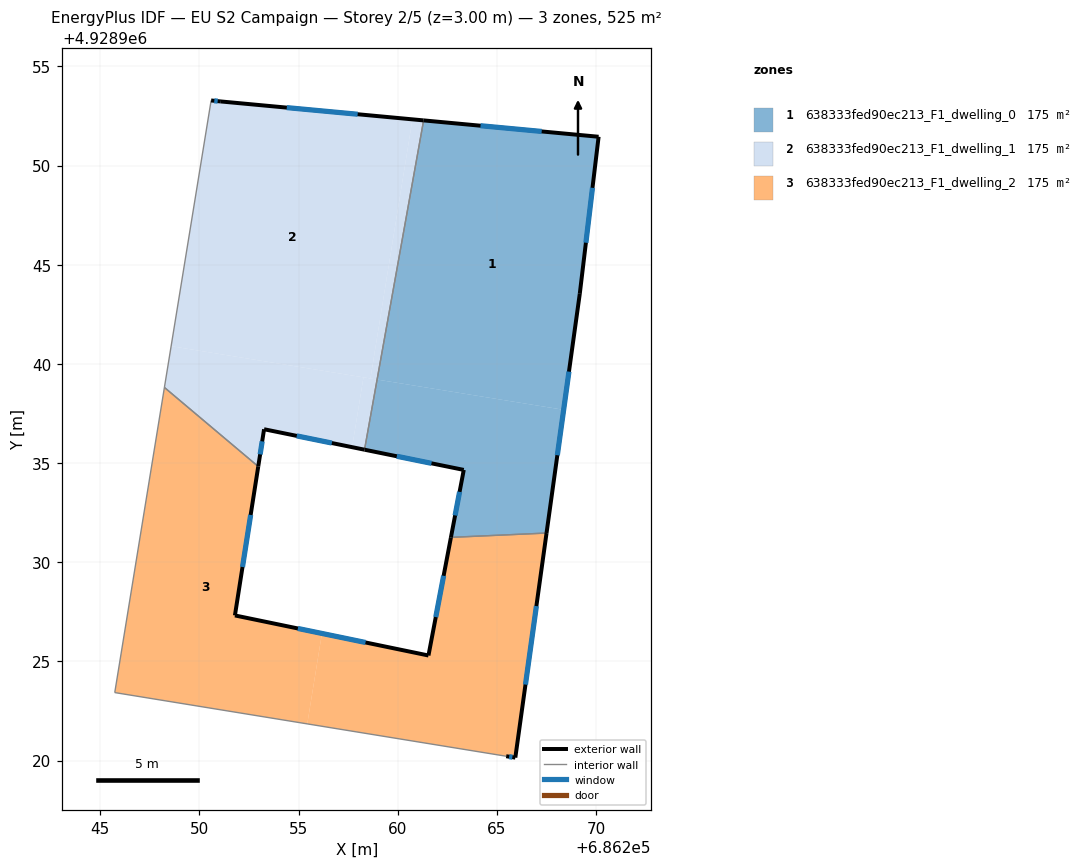
=== STOREY PLAN SPEC (per zone: floor XY polygon, exterior-wall plan segments, windows/doors) ===
zone 1: 638333fed90ec213_F1_dwelling_0  (174.9 m²)
  floor: (686270.13, 4928951.46) (686269.18, 4928943.54) (686268.37, 4928937.69) (686258.96, 4928939.21) (686261.30, 4928952.28)
  floor: (686268.37, 4928937.69) (686267.50, 4928931.47) (686262.68, 4928931.25) (686263.33, 4928934.66) (686258.33, 4928935.67) (686258.96, 4928939.21)
  exterior wall: (686267.50, 4928931.47) – (686269.18, 4928943.54)  [12.2 m]
    window: (686268.05, 4928935.39) – (686268.63, 4928939.61)  [4.5 m²]
  exterior wall: (686263.33, 4928934.66) – (686262.68, 4928931.25)  [3.5 m]
    window: (686263.12, 4928933.55) – (686262.89, 4928932.36)  [1.3 m²]
  exterior wall: (686258.32, 4928935.67) – (686263.33, 4928934.66)  [5.1 m]
    window: (686259.95, 4928935.34) – (686261.70, 4928934.99)  [1.9 m²]
  exterior wall: (686270.13, 4928951.46) – (686261.31, 4928952.28)  [8.9 m]
    window: (686267.26, 4928951.72) – (686264.17, 4928952.01)  [3.2 m²]
  exterior wall: (686269.18, 4928943.54) – (686270.13, 4928951.46)  [8.0 m]
    window: (686269.49, 4928946.11) – (686269.82, 4928948.88)  [2.9 m²]
  interior walls: 2
zone 2: 638333fed90ec213_F1_dwelling_1  (174.9 m²)
  floor: (686258.96, 4928939.21) (686258.33, 4928935.67) (686257.70, 4928935.80) (686258.27, 4928939.32)
  floor: (686260.74, 4928952.33) (686258.62, 4928939.27) (686248.57, 4928940.90) (686250.59, 4928953.29) (686251.08, 4928953.24)
  floor: (686258.27, 4928939.32) (686257.70, 4928935.80) (686253.26, 4928936.71) (686252.97, 4928934.83) (686248.23, 4928938.81) (686248.57, 4928940.90)
  floor: (686261.30, 4928952.28) (686258.96, 4928939.21) (686258.62, 4928939.27) (686260.74, 4928952.33)
  exterior wall: (686253.26, 4928936.71) – (686258.32, 4928935.67)  [5.2 m]
    window: (686254.91, 4928936.37) – (686256.68, 4928936.01)  [1.9 m²]
  exterior wall: (686252.97, 4928934.83) – (686253.26, 4928936.71)  [1.9 m]
    window: (686253.06, 4928935.44) – (686253.16, 4928936.09)  [0.7 m²]
  exterior wall: (686251.08, 4928953.24) – (686250.59, 4928953.29)  [0.5 m]
    window: (686250.92, 4928953.25) – (686250.75, 4928953.27)  [0.2 m²]
  exterior wall: (686261.31, 4928952.28) – (686251.08, 4928953.24)  [10.3 m]
    window: (686257.98, 4928952.59) – (686254.41, 4928952.92)  [3.8 m²]
  interior walls: 3
zone 3: 638333fed90ec213_F1_dwelling_2  (174.9 m²)
  floor: (686252.97, 4928934.83) (686251.79, 4928927.32) (686256.18, 4928926.41) (686255.44, 4928921.85) (686245.73, 4928923.43) (686248.23, 4928938.81)
  floor: (686267.50, 4928931.47) (686265.93, 4928920.15) (686265.47, 4928920.22) (686255.44, 4928921.85) (686256.18, 4928926.41) (686261.55, 4928925.30) (686262.68, 4928931.25)
  exterior wall: (686251.79, 4928927.32) – (686252.97, 4928934.83)  [7.6 m]
    window: (686252.17, 4928929.76) – (686252.58, 4928932.38)  [2.8 m²]
  exterior wall: (686261.55, 4928925.30) – (686251.79, 4928927.32)  [10.0 m]
    window: (686258.38, 4928925.95) – (686254.96, 4928926.66)  [3.7 m²]
  exterior wall: (686262.68, 4928931.25) – (686261.55, 4928925.30)  [6.1 m]
    window: (686262.31, 4928929.32) – (686261.92, 4928927.23)  [2.2 m²]
  exterior wall: (686265.93, 4928920.15) – (686267.50, 4928931.47)  [11.4 m]
    window: (686266.44, 4928923.83) – (686266.99, 4928927.79)  [4.2 m²]
  exterior wall: (686265.47, 4928920.22) – (686265.93, 4928920.15)  [0.5 m]
    window: (686265.62, 4928920.19) – (686265.78, 4928920.17)  [0.2 m²]
  interior walls: 4

=== DERIVED (storey summary) ===
Building: EU S2 Campaign
Storey: 2 of 5  (floor level z = 3.00 m)
Storey gross floor area: 524.8 m²
Zones on this storey: 3
  - 638333fed90ec213_F1_dwelling_0: floor 174.9 m²; exterior wall 37.6 m (112.8 m²); 5 window(s) 13.8 m²; WWR 12.2%
  - 638333fed90ec213_F1_dwelling_1: floor 174.9 m²; exterior wall 17.8 m (53.5 m²); 4 window(s) 6.5 m²; WWR 12.2%
  - 638333fed90ec213_F1_dwelling_2: floor 174.9 m²; exterior wall 35.5 m (106.6 m²); 5 window(s) 13.0 m²; WWR 12.2%
Zone adjacency (shared interzone walls):
  - 638333fed90ec213_F1_dwelling_0 ↔ 638333fed90ec213_F1_dwelling_1
  - 638333fed90ec213_F1_dwelling_0 ↔ 638333fed90ec213_F1_dwelling_2
  - 638333fed90ec213_F1_dwelling_1 ↔ 638333fed90ec213_F1_dwelling_2